Photos from the image-classification dataset "data_small" in the GitHub repository kmsumanth1/Computer-Vision-Based-Food-Recognition-and-Personalized-Nutrition-Tracking-System. Its 80 classes are: aloo gobi, aloo methi, aloo mutter, aloo paratha, amritsari kulcha, anda curry, balushahi, banana chips, besan laddu, bhindi masala, biryani, boondi laddu, chaas, chana masala, chapati, chicken pizza, chicken wings, chikki, chivda, chole bhature, dabeli, dal khichdi, dhokla, falooda, fish curry, gajar ka halwa, garlic bread, garlic naan, ghevar, grilled sandwich, gujhia, gulab jamun, hara bhara kabab, idiyappam, idli, jalebi, kaju katli, khakhra, kheer, kulfi, margherita pizza, masala dosa, masala papad, medu vada, misal pav, modak, moong dal halwa, murukku, mysore pak, navratan korma, neer dosa, onion pakoda, palak paneer, paneer masala, paneer pizza, pani puri, paniyaram, papdi chaat, patrode, pav bhaji, pepperoni pizza, phirni, poha, pongal, puri bhaji, rajma chawal, rasgulla, rava dosa, sabudana khichdi, sabudana vada, samosa, seekh kebab, set dosa, sev puri, solkadhi, steamed momo, thali, thukpa, uttapam, vada pav.

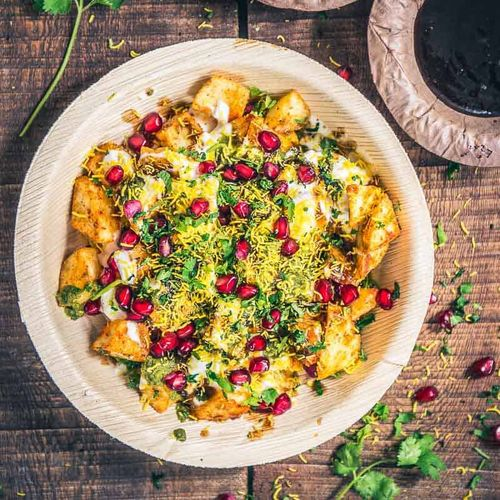
Label: papdi chaat

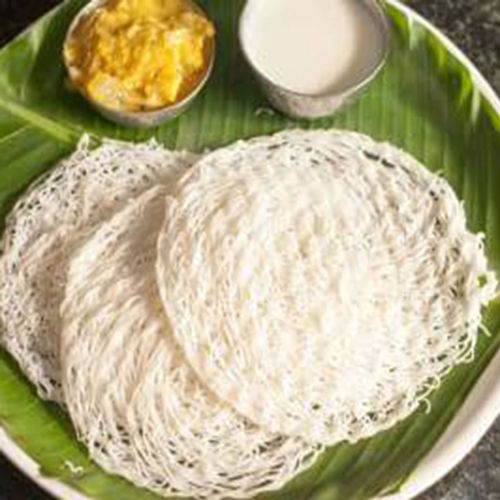
Label: idiyappam

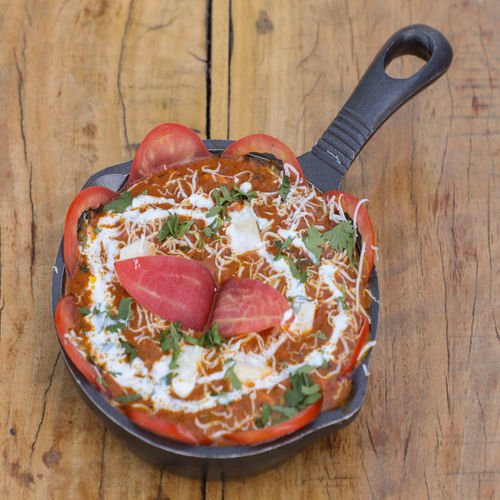
Label: paneer masala

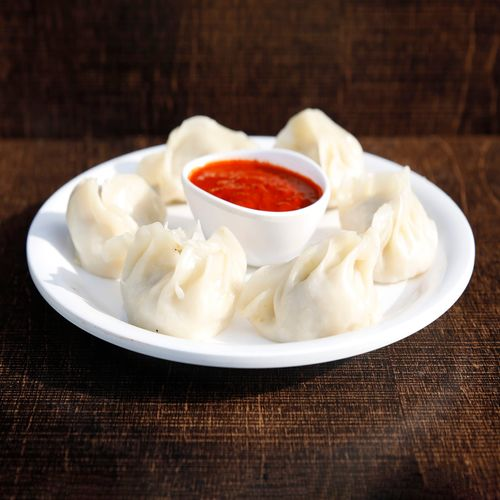
Label: steamed momo

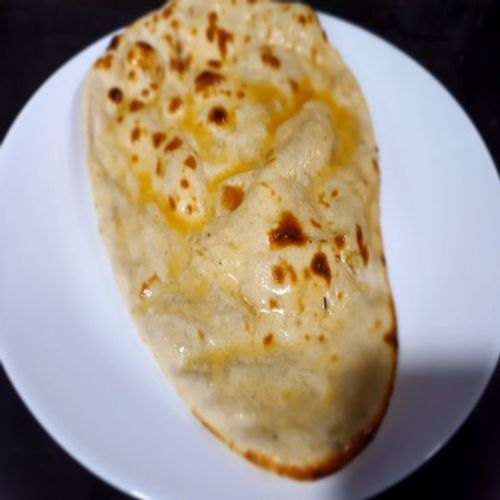
Label: garlic naan

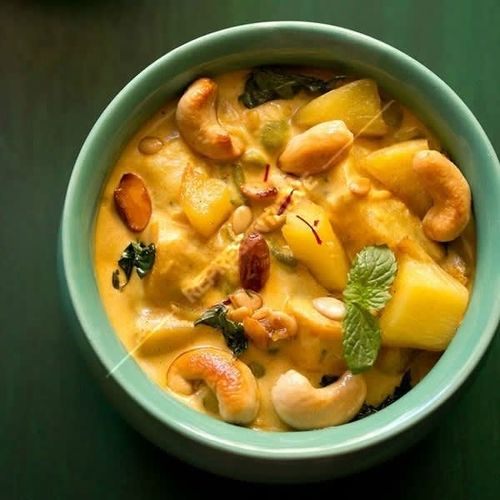
Label: navratan korma
